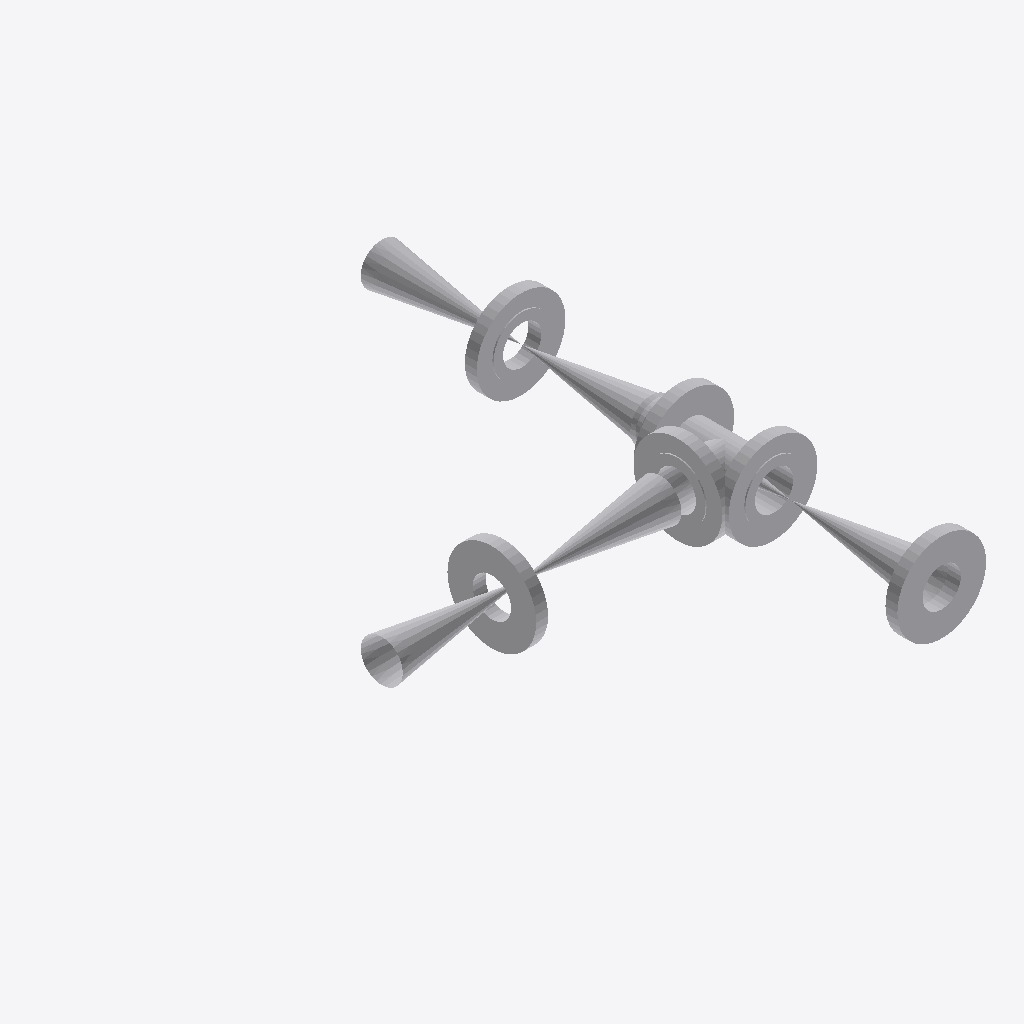
Isometric view of an IFC building model (IFC-SPF (STEP), schema IFC2X3, length unit millimetre), seen from the south-west, elements coloured by IFC class: 10 other elements (light grey).
Extent 1.6 m × 2.2 m × 0.4 m (x, y, z). Elements (10): 9 IfcFlowController, 1 IfcFlowFitting.

HEADER;
FILE_DESCRIPTION(('ViewDefinition [CoordinationView]'),'2;1');
FILE_NAME('/home/giovanni/IdeaProjects/ifc/ifc-out/sk/pozzoFURCI6.ifc','2020-10-06T17:07:56',(''),('Antea'),'IFC.JAVA 0.0.1-SNAPSHOT','Antea IFC Export 0.0.1-SNAPSHOT','');
FILE_SCHEMA(('IFC2X3'));
ENDSEC;
DATA;
#15=IFCPROJECT('2s5diFG916KxpscKoONFfF',#6,'pozzo FURCI 6',$,$,$,$,(#9),#14);
#16=IFCSITE('0l8ycRs4P7EgtNRy7Pw7JE',#6,$,$,$,$,$,$,.COMPLEX.,$,$,$,$,$);
#77=IFCFLOWCONTROLLER('00VlLQ8s58fB6m3UFIwAKz',#6,'Valve','{?  "CATEGORY" : "TUBVALVOLE",?  "ADESCR" : "VL5293471",?  "IACCESSO" : "0-Sconoscuito",?  "NDIAMETRO" : 168.28,?  "ITIPO_VALVOLA" : "1-VALVE_STD",?  "ITIPO_COLL" : "0-COLL_FLANGIATO",?  "IOVOLANTINO"',$,#51,#76,$);
#110=IFCFLOWCONTROLLER('0P2NteUaD6rPyel0oAxKlM',#6,'Valve','{?  "CATEGORY" : "TUBVALVOLE",?  "ADESCR" : "VL5293465",?  "IACCESSO" : "0-Sconoscuito",?  "NDIAMETRO" : 168.28,?  "ITIPO_VALVOLA" : "1-VALVE_STD",?  "ITIPO_COLL" : "0-COLL_FLANGIATO",?  "IOVOLANTINO"',$,#109,#76,$);
#81=IFCFLOWCONTROLLER('0WtAi3NSHCiPfE6hNsa_Ap',#6,'Nozzle','{?  "CATEGORY" : "TUBFLANGE",?  "ADESCR" : "FL5293468",?  "NDIAMETRO" : 168.28,?  "ITIPO_TENUTA" : "0-TFG_NONE",?  "ASCHEDULE" : "40",?  "ACLASS" : "600",?  "ITIPO_STD" : "0-ANSI",?  "ITIPO_FAMSPEC" :',$,#80,#33,$);
#48=IFCFLOWCONTROLLER('1gV0wjvTzCSwZzV3J_SqJT',#6,'Nozzle','{?  "CATEGORY" : "TUBFLANGE",?  "ADESCR" : "FL5293469",?  "NDIAMETRO" : 168.28,?  "ITIPO_TENUTA" : "0-TFG_NONE",?  "ASCHEDULE" : "40",?  "ACLASS" : "600",?  "ITIPO_STD" : "0-ANSI",?  "ITIPO_FAMSPEC" :',$,#47,#33,$);
#34=IFCFLOWCONTROLLER('0oDHp0WOT1texUigqkbPip',#6,'Nozzle','{?  "CATEGORY" : "TUBFLANGE",?  "ADESCR" : "FL5293466",?  "NDIAMETRO" : 168.28,?  "ITIPO_TENUTA" : "0-TFG_NONE",?  "ASCHEDULE" : "40",?  "ACLASS" : "600",?  "ITIPO_STD" : "0-ANSI",?  "ITIPO_FAMSPEC" :',$,#22,#33,$);
#85=IFCFLOWCONTROLLER('2KzR5VbjPEhwNaA$iogsh9',#6,'Nozzle','{?  "CATEGORY" : "TUBFLANGE",?  "ADESCR" : "FL5293472",?  "NDIAMETRO" : 168.28,?  "ITIPO_TENUTA" : "0-TFG_NONE",?  "ASCHEDULE" : "40",?  "ACLASS" : "600",?  "ITIPO_STD" : "0-ANSI",?  "ITIPO_FAMSPEC" :',$,#84,#33,$);
#39=IFCFLOWCONTROLLER('3pSCktG3bDxRpBsD6tVpe7',#6,'Nozzle','{?  "CATEGORY" : "TUBFLANGE",?  "ADESCR" : "FL5293470",?  "NDIAMETRO" : 168.28,?  "ITIPO_TENUTA" : "0-TFG_NONE",?  "ASCHEDULE" : "40",?  "ACLASS" : "600",?  "ITIPO_STD" : "0-ANSI",?  "ITIPO_FAMSPEC" :',$,#38,#33,$);
#114=IFCFLOWCONTROLLER('30nz1wvB9E7OwoiPQRC$L5',#6,'Valve','{?  "CATEGORY" : "TUBVALVOLE",?  "ADESCR" : "VL5293467",?  "IACCESSO" : "0-Sconoscuito",?  "NDIAMETRO" : 168.28,?  "ITIPO_VALVOLA" : "1-VALVE_STD",?  "ITIPO_COLL" : "0-COLL_FLANGIATO",?  "IOVOLANTINO"',$,#113,#76,$);
#44=IFCFLOWCONTROLLER('1doJIZYcfEh8z9qH44W0YD',#6,'Nozzle','{?  "CATEGORY" : "TUBFLANGE",?  "ADESCR" : "FL5293464",?  "NDIAMETRO" : 168.28,?  "ITIPO_TENUTA" : "0-TFG_NONE",?  "ASCHEDULE" : "40",?  "ACLASS" : "600",?  "ITIPO_STD" : "0-ANSI",?  "ITIPO_FAMSPEC" :',$,#43,#33,$);
#106=IFCFLOWFITTING('1o8bFAhgj3FuMHSxFBRcTk',#6,'Tee','{?  "CATEGORY" : "TUBDIRAME",?  "ADESCR" : "Derivazione",?  "NDIAMETRO1" : 168.28,?  "ASCHEDULE" : "40",?  "ITIPO_STD" : "0-ANSI",?  "ITIPO_FAMSPEC" : "",?  "NSPESS" : 7.11,?  "NDIAMETRO2" : 168.28,? ',$,#89,#105,$);
ENDSEC;
